Run: headless pygame with SDL's dummy video driver; simulated clock (each Clock.tick advances the game by its frame time, no real sleeping); random seed 0; keys injected as events and as key.get_pressed() state; mouse plan: one left click at the window centre at the start of phase 2, then a move to the lower-right quarter at the start of phase 3.
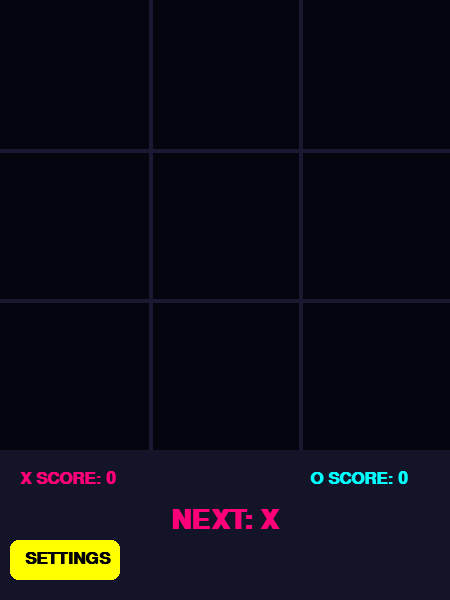
Frame 1 of 4 · flips 1–60 · no input
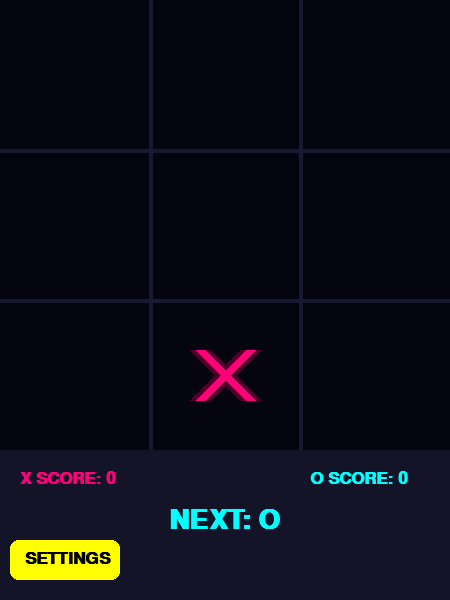
Frame 2 of 4 · flips 61–180 · clicked the window centre · tapped SPACE, RETURN · held RIGHT (→), D
Frame 3 of 4 · flips 181–300 · moved the mouse to the lower-right quarter · held DOWN (↓), S · screen unchanged from frame 2, image omitted
Frame 4 of 4 · flips 301–420 · held LEFT (←), A, UP (↑), W · screen unchanged from frame 3, image omitted

The pygame program that drew these frames:

import pygame
import sys

WIDTH, HEIGHT = 450, 600
BOARD_SIZE = 450
SQUARE_SIZE = BOARD_SIZE // 3
LINE_WIDTH = 10

BG_COLOR = (5, 5, 15)
GRID_COLOR = (25, 25, 50)
X_COLOR = (255, 0, 120)
X_GLOW = (80, 0, 40)
O_COLOR = (0, 255, 255)
O_GLOW = (0, 60, 80)
WHITE = (255, 255, 255)
YELLOW = (255, 255, 0)
BLACK = (0, 0, 0)

pygame.init()
screen = pygame.display.set_mode((WIDTH, HEIGHT))
# שימוש בפונט מערכת ברירת מחדל למניעת שגיאות טעינה
font = pygame.font.SysFont(None, 40, bold=True)
small_font = pygame.font.SysFont(None, 25, bold=True)

board = [[None]*3 for _ in range(3)]
player = 'X'
game_over = False
winner = None
win_line = None
settings_active = False
scores = {'X': 0, 'O': 0}

settings_btn = pygame.Rect(10, 540, 110, 40)
resume_btn = pygame.Rect(125, 200, 200, 60)
restart_btn = pygame.Rect(125, 280, 200, 60)

def check_winner():
    global winner, win_line, game_over
    for r in range(3):
        if board[r][0] == board[r][1] == board[r][2] and board[r][0]:
            winner, win_line, game_over = board[r][0], ('h', r), True
            scores[winner] += 1
            return
    for c in range(3):
        if board[0][c] == board[1][c] == board[2][c] and board[0][c]:
            winner, win_line, game_over = board[0][c], ('v', c), True
            scores[winner] += 1
            return
    if board[0][0] == board[1][1] == board[2][2] and board[0][0]:
        winner, win_line, game_over = board[0][0], ('d1', 0), True
        scores[winner] += 1
        return
    if board[0][2] == board[1][1] == board[2][0] and board[0][2]:
        winner, win_line, game_over = board[0][2], ('d2', 0), True
        scores[winner] += 1
        return
    if all(all(row) for row in board):
        winner, game_over = 'Draw', True

def draw_neon_marker(r, c, type):
    center = (c*SQUARE_SIZE + SQUARE_SIZE//2, r*SQUARE_SIZE + SQUARE_SIZE//2)
    if type == 'X':
        off = 50
        p1 = (c*SQUARE_SIZE+off, r*SQUARE_SIZE+off)
        p2 = (c*SQUARE_SIZE+SQUARE_SIZE-off, r*SQUARE_SIZE+SQUARE_SIZE-off)
        p3 = (c*SQUARE_SIZE+off, r*SQUARE_SIZE+SQUARE_SIZE-off)
        p4 = (c*SQUARE_SIZE+SQUARE_SIZE-off, r*SQUARE_SIZE+off)
        pygame.draw.line(screen, X_GLOW, p1, p2, 22)
        pygame.draw.line(screen, X_GLOW, p3, p4, 22)
        pygame.draw.line(screen, X_COLOR, p1, p2, 10)
        pygame.draw.line(screen, X_COLOR, p3, p4, 10)
    else:
        pygame.draw.circle(screen, O_GLOW, center, SQUARE_SIZE//2 - 40, 18)
        pygame.draw.circle(screen, O_COLOR, center, SQUARE_SIZE//2 - 40, 8)

while True:
    for event in pygame.event.get():
        if event.type == pygame.QUIT:
            pygame.quit()
            sys.exit()
        if event.type == pygame.KEYDOWN and event.key == pygame.K_ESCAPE:
            settings_active = not settings_active
        if event.type == pygame.MOUSEBUTTONDOWN:
            m_pos = event.pos
            if settings_btn.collidepoint(m_pos):
                settings_active = not settings_active
            elif settings_active:
                if resume_btn.collidepoint(m_pos): settings_active = False
                if restart_btn.collidepoint(m_pos):
                    board = [[None]*3 for _ in range(3)]
                    player, game_over, winner, win_line, settings_active = 'X', False, None, None, False
            elif not game_over and m_pos[1] < BOARD_SIZE:
                r, c = m_pos[1]//SQUARE_SIZE, m_pos[0]//SQUARE_SIZE
                if r < 3 and c < 3 and board[r][c] is None:
                    board[r][c] = player
                    check_winner()
                    player = 'O' if player == 'X' else 'X'

    screen.fill(BG_COLOR)
    
    for i in range(1, 3):
        pygame.draw.line(screen, GRID_COLOR, (0, i*SQUARE_SIZE), (BOARD_SIZE, i*SQUARE_SIZE), 4)
        pygame.draw.line(screen, GRID_COLOR, (i*SQUARE_SIZE, 0), (i*SQUARE_SIZE, BOARD_SIZE), 4)
    
    for r in range(3):
        for c in range(3):
            if board[r][c]: draw_neon_marker(r, c, board[r][c])

    if win_line:
        t, p = win_line
        mid = p*SQUARE_SIZE+SQUARE_SIZE//2
        if t == 'h': pygame.draw.line(screen, WHITE, (20, mid), (BOARD_SIZE-20, mid), 6)
        elif t == 'v': pygame.draw.line(screen, WHITE, (mid, 20), (mid, BOARD_SIZE-20), 6)
        elif t == 'd1': pygame.draw.line(screen, WHITE, (30, 30), (BOARD_SIZE-30, BOARD_SIZE-30), 6)
        elif t == 'd2': pygame.draw.line(screen, WHITE, (BOARD_SIZE-30, 30), (30, BOARD_SIZE-30), 6)

    pygame.draw.rect(screen, (20, 20, 40), (0, 450, WIDTH, 150))
    pygame.draw.rect(screen, YELLOW, settings_btn, border_radius=8)
    st_label = small_font.render("SETTINGS", True, BLACK)
    screen.blit(st_label, (settings_btn.x+15, settings_btn.y+10))
    
    screen.blit(small_font.render(f"X SCORE: {scores['X']}", True, X_COLOR), (20, 470))
    screen.blit(small_font.render(f"O SCORE: {scores['O']}", True, O_COLOR), (WIDTH-140, 470))
    
    msg = "DRAW!" if winner == 'Draw' else f"{winner} WINS!" if winner else f"NEXT: {player}"
    color = YELLOW if winner else (X_COLOR if player == 'X' else O_COLOR)
    txt_surf = font.render(msg, True, color)
    screen.blit(txt_surf, txt_surf.get_rect(center=(WIDTH//2, 520)))

    if settings_active:
        overlay = pygame.Surface((WIDTH, HEIGHT), pygame.SRCALPHA)
        overlay.fill((0, 0, 0, 220))
        screen.blit(overlay, (0,0))
        for btn, txt in [(resume_btn, "RESUME"), (restart_btn, "RESTART")]:
            pygame.draw.rect(screen, YELLOW, btn, border_radius=15)
            btn_txt = font.render(txt, True, BLACK)
            screen.blit(btn_txt, btn_txt.get_rect(center=btn.center))

    pygame.display.flip()
